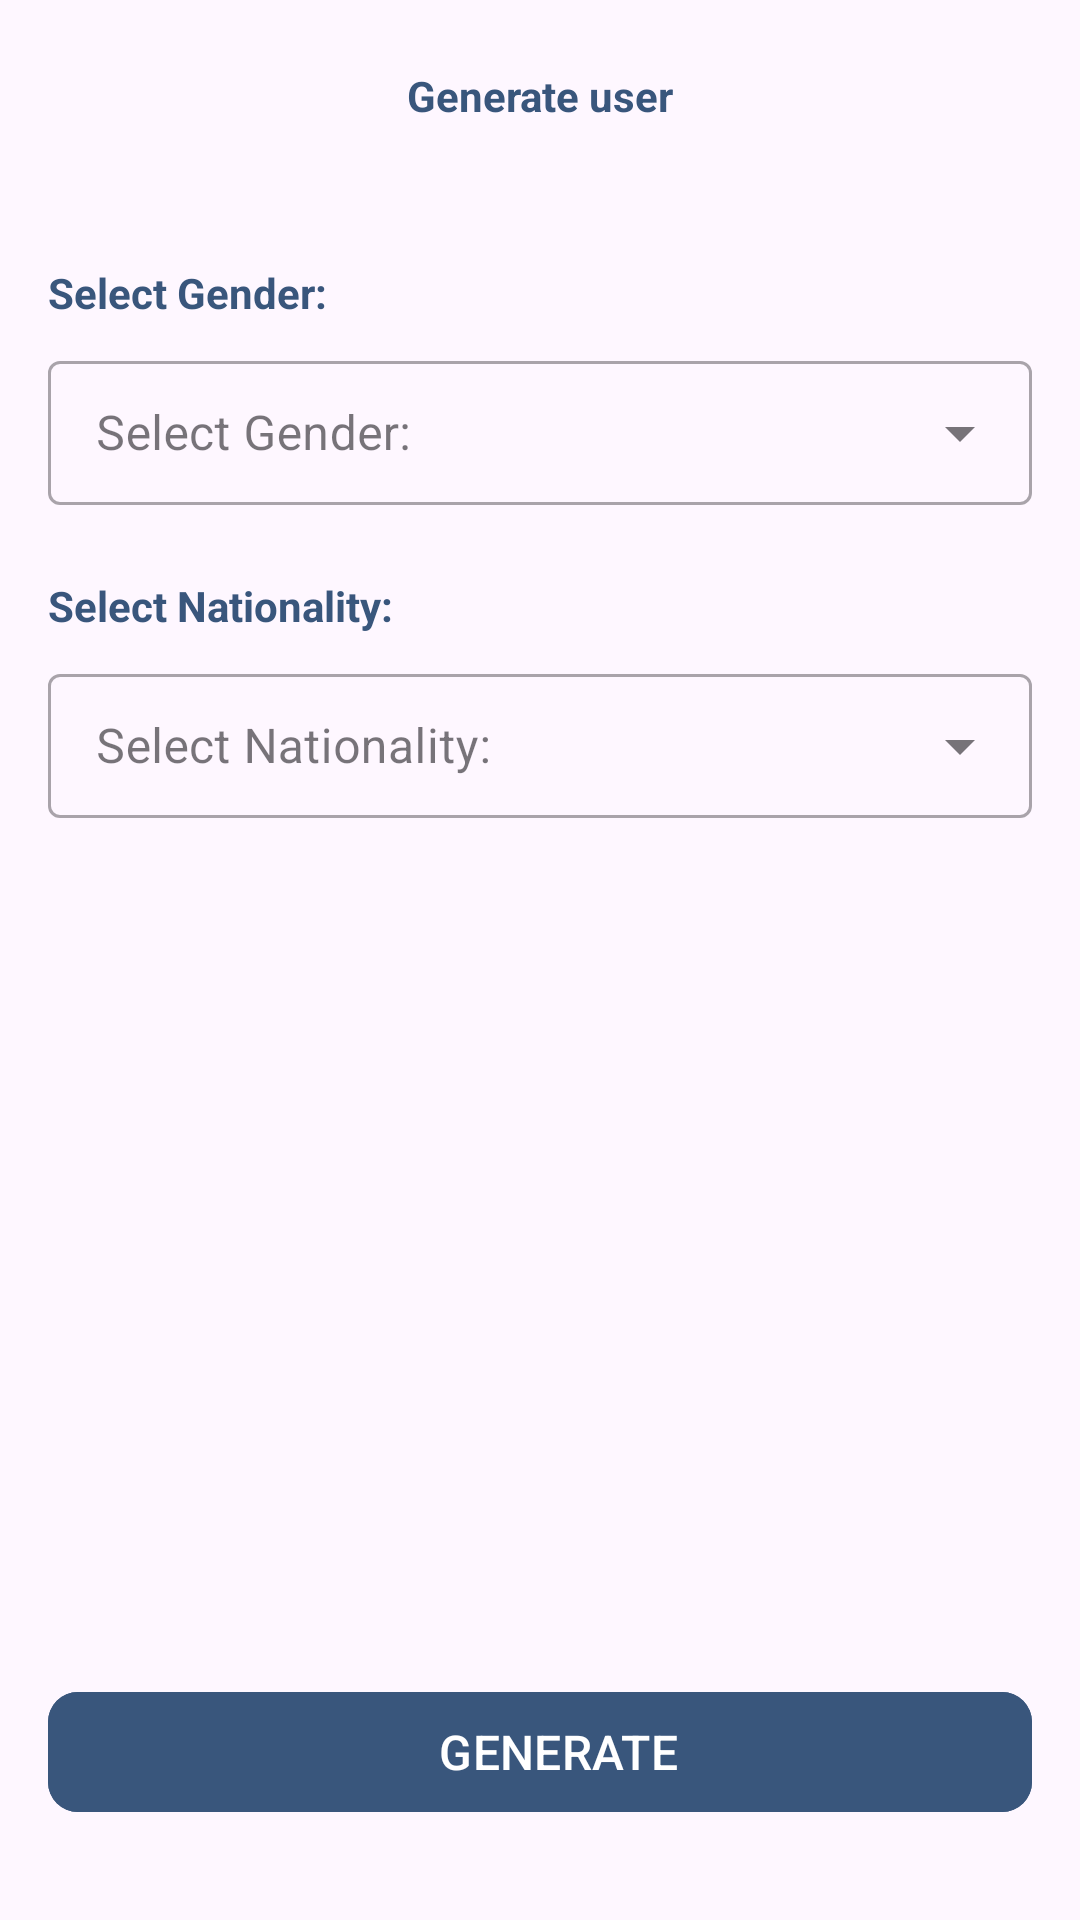

This screen was rendered from an Android layout file. Write that file and the resources it references.
<!-- AndroidManifest.xml: application theme Theme.RandomUser -->
<!-- res/layout/activity_main.xml -->
<?xml version="1.0" encoding="utf-8"?>
<androidx.constraintlayout.widget.ConstraintLayout xmlns:android="http://schemas.android.com/apk/res/android"
    xmlns:app="http://schemas.android.com/apk/res-auto"
    xmlns:tools="http://schemas.android.com/tools"
    android:id="@+id/main"
    android:layout_width="match_parent"
    android:layout_height="match_parent"
    tools:context=".presentation.MainActivity">

    
    <com.google.android.material.appbar.MaterialToolbar
        android:id="@+id/appBarLayout"
        android:layout_width="0dp"
        android:layout_height="?attr/actionBarSize"
        android:background="@android:color/transparent"
        android:elevation="0dp"
        app:contentInsetStart="0dp"
        app:contentInsetStartWithNavigation="0dp"
        app:elevation="0dp"
        app:layout_constraintEnd_toEndOf="parent"
        app:layout_constraintStart_toStartOf="parent"
        app:layout_constraintTop_toTopOf="parent"
        app:navigationIcon="@drawable/ic_back"
        app:navigationIconTint="@color/text_primary">

        <TextView
            android:layout_width="wrap_content"
            android:layout_height="wrap_content"
            android:layout_gravity="center"
            android:gravity="center"
            android:text="@string/generate_user"
            android:textColor="@color/text_primary"
            android:textSize="14sp"
            android:textStyle="bold" />

    </com.google.android.material.appbar.MaterialToolbar>

    
    <TextView
        android:id="@+id/selectGenderTitle"
        android:layout_width="0dp"
        android:layout_height="wrap_content"
        android:layout_marginHorizontal="16dp"
        android:layout_marginTop="24dp"
        android:text="@string/select_gender"
        android:textColor="@color/text_primary"
        android:textSize="14sp"
        android:textStyle="bold"
        app:layout_constraintEnd_toEndOf="parent"
        app:layout_constraintStart_toStartOf="parent"
        app:layout_constraintTop_toBottomOf="@+id/appBarLayout" />

    
    <com.google.android.material.textfield.TextInputLayout
        android:id="@+id/gender_container"
        style="@style/Widget.MaterialComponents.TextInputLayout.OutlinedBox.ExposedDropdownMenu"
        android:layout_width="0dp"
        android:layout_height="wrap_content"
        android:layout_marginHorizontal="16dp"
        android:layout_marginTop="8dp"
        android:hint="@string/select_gender"
        app:layout_constraintEnd_toEndOf="parent"
        app:layout_constraintStart_toStartOf="parent"
        app:layout_constraintTop_toBottomOf="@+id/selectGenderTitle">

        <AutoCompleteTextView
            android:id="@+id/dropdownSelectGender"
            android:layout_width="match_parent"
            android:layout_height="wrap_content"
            android:inputType="none"
            android:minHeight="48dp"
            android:paddingVertical="12dp"
            android:popupBackground="@color/white"
            android:textSize="16sp" />

    </com.google.android.material.textfield.TextInputLayout>

    
    <TextView
        android:id="@+id/selectNationalityTitle"
        android:layout_width="0dp"
        android:layout_height="wrap_content"
        android:layout_marginHorizontal="16dp"
        android:layout_marginTop="24dp"
        android:text="@string/select_nationality"
        android:textColor="@color/text_primary"
        android:textSize="14sp"
        android:textStyle="bold"
        app:layout_constraintEnd_toEndOf="parent"
        app:layout_constraintStart_toStartOf="parent"
        app:layout_constraintTop_toBottomOf="@+id/gender_container" />

    
    <com.google.android.material.textfield.TextInputLayout
        android:id="@+id/nationality_container"
        style="@style/Widget.MaterialComponents.TextInputLayout.OutlinedBox.ExposedDropdownMenu"
        android:layout_width="0dp"
        android:layout_height="wrap_content"
        android:layout_marginHorizontal="16dp"
        android:layout_marginTop="8dp"
        android:hint="@string/select_nationality"
        app:layout_constraintEnd_toEndOf="parent"
        app:layout_constraintStart_toStartOf="parent"
        app:layout_constraintTop_toBottomOf="@+id/selectNationalityTitle">

        <AutoCompleteTextView
            android:id="@+id/dropdownSelectNationality"
            android:layout_width="match_parent"
            android:layout_height="wrap_content"
            android:inputType="none"
            android:minHeight="48dp"
            android:paddingVertical="12dp"
            android:popupBackground="@color/white"
            android:textSize="16sp" />

    </com.google.android.material.textfield.TextInputLayout>

    <com.google.android.material.button.MaterialButton
        android:id="@+id/btn_generateUser"
        android:layout_width="match_parent"
        android:layout_height="wrap_content"
        style="@style/bt_next_StartActivity"
        android:text="@string/generate"
        android:textSize="16sp"
        app:cornerRadius="10dp"
        app:iconGravity="textEnd"
        app:layout_constraintBottom_toBottomOf="parent"
        app:layout_constraintEnd_toEndOf="parent"
        app:layout_constraintStart_toStartOf="parent"/>

    <com.google.android.material.button.MaterialButton
        android:id="@+id/btn_viewList"
        android:layout_width="match_parent"
        android:layout_height="wrap_content"
        style="@style/Widget.Material3.Button.OutlinedButton"
        android:layout_marginHorizontal="16dp"
        android:layout_marginBottom="16dp"
        android:text="View Saved Users"
        android:textSize="16sp"
        android:visibility="gone"
        app:cornerRadius="10dp"
        app:layout_constraintBottom_toTopOf="@id/btn_generateUser"
        app:layout_constraintEnd_toEndOf="parent"
        app:layout_constraintStart_toStartOf="parent"/>

</androidx.constraintlayout.widget.ConstraintLayout>
<!-- resources referenced by this layout -->
<resources>
  <color name="text_primary">#39567C</color>
  <color name="white">#FFFFFFFF</color>
  <string name="generate">GENERATE</string>
  <string name="generate_user">Generate user</string>
  <string name="select_gender">Select Gender:</string>
  <string name="select_nationality">Select Nationality:</string>
  <style name="bt_next_StartActivity">
          <item name="android:layout_marginTop">16dp</item>
          <item name="android:layout_marginStart">16dp</item>
          <item name="android:layout_marginEnd">16dp</item>
          <item name="android:layout_marginBottom">32dp</item>
          <item name="android:gravity">center</item>
          <item name="android:textSize">24sp</item>
          <item name="textAllCaps">true</item>
          <item name="android:drawablePadding">20dp</item>
          <item name="android:paddingEnd">12dp</item>
          <item name="android:backgroundTint">@color/text_primary</item>
          <item name="android:textColor">@color/white</item>
      </style>
  <style name="Theme.RandomUser" parent="Base.Theme.RandomUser" />
  <style name="Base.Theme.RandomUser" parent="Theme.Material3.DayNight.NoActionBar">
          
          
          
          <item name="colorPrimary">@color/text_primary</item>
          <item name="colorOnPrimary">@android:color/white</item>
  
          
          <item name="android:statusBarColor">@color/text_primary</item>
          <item name="android:windowLightStatusBar">false</item>
      </style>
</resources>
